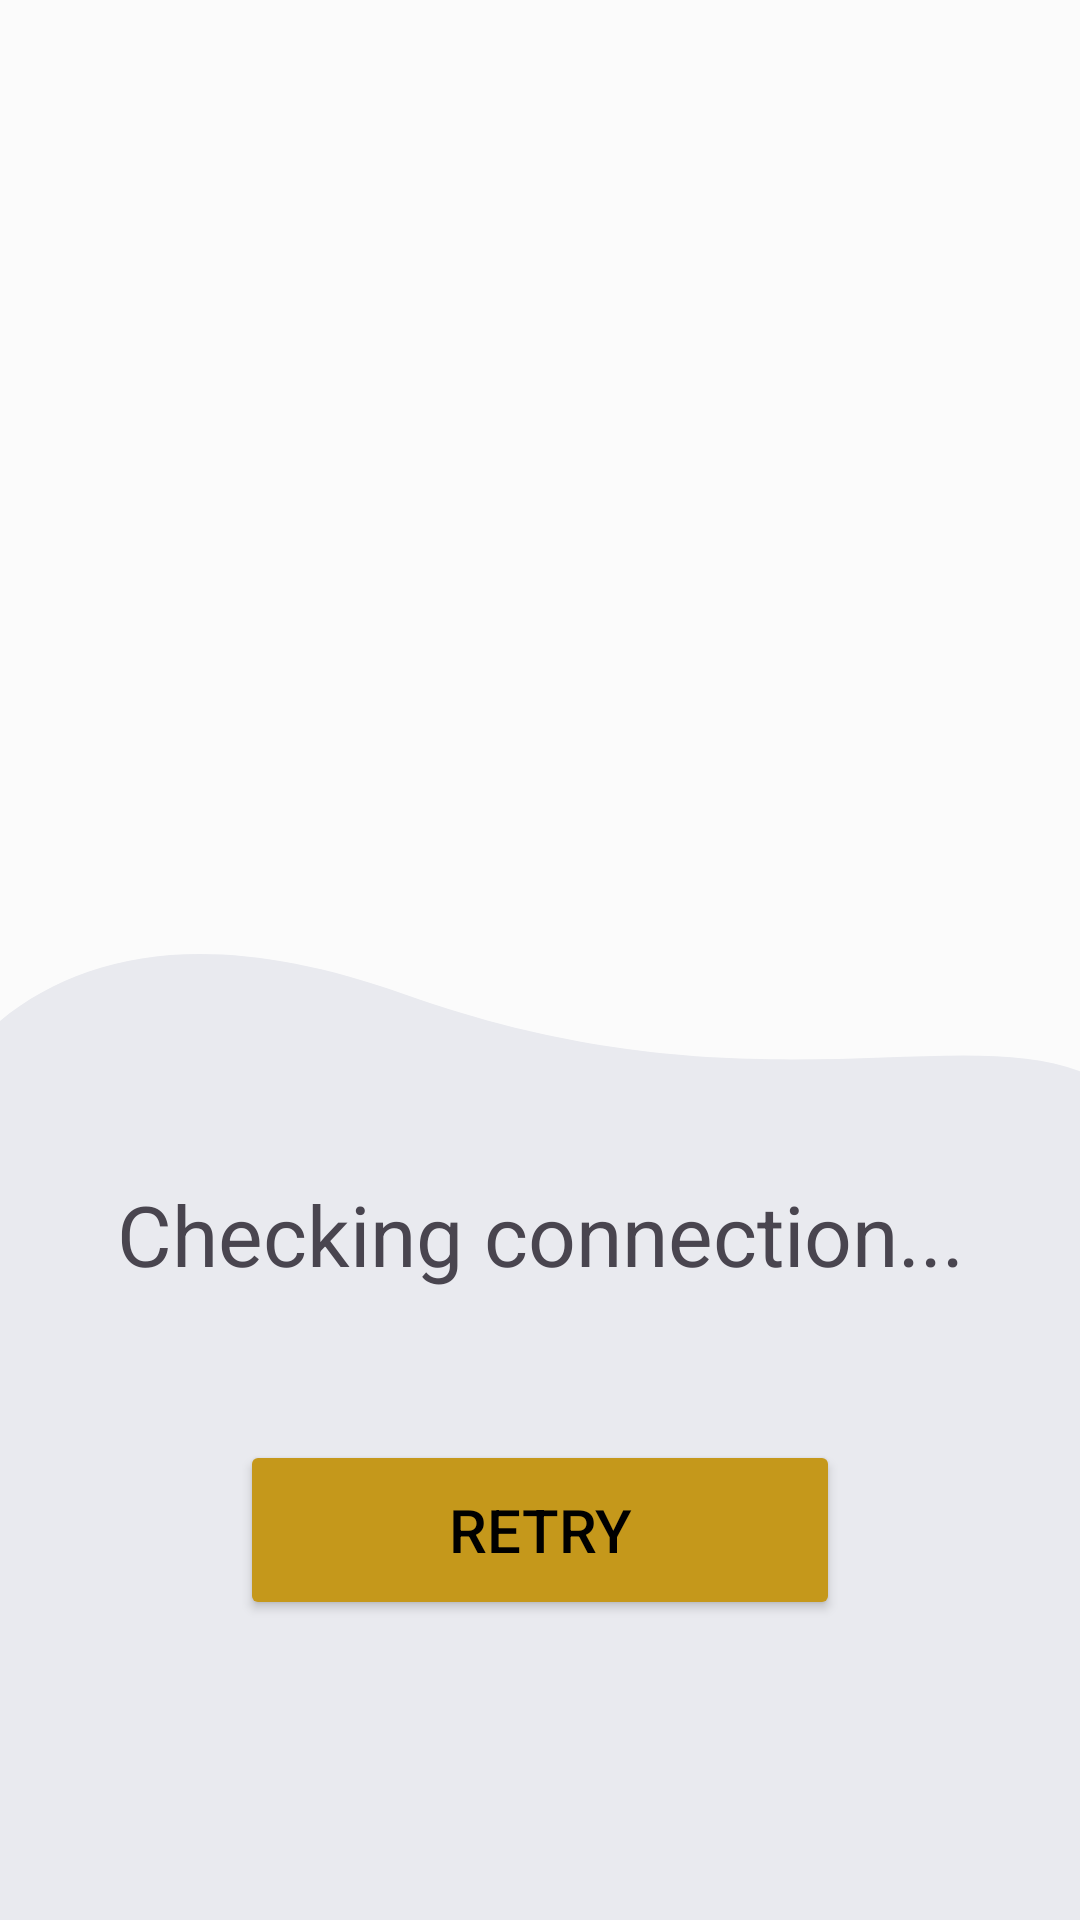

Write the Android layout XML for this screen, with the resource values it uses.
<!-- AndroidManifest.xml: application theme Theme.AcademyAssignment -->
<!-- res/layout/fragment_splash.xml -->
<?xml version="1.0" encoding="utf-8"?>
<androidx.constraintlayout.widget.ConstraintLayout xmlns:android="http://schemas.android.com/apk/res/android"
    xmlns:tools="http://schemas.android.com/tools"
    android:layout_width="match_parent"
    android:layout_height="match_parent"
    xmlns:app="http://schemas.android.com/apk/res-auto"
    android:background="@drawable/no_connection_bg"
    tools:context=".splash.SplashFragment">


    <TextView
        android:id="@+id/connection_status_text"
        android:layout_width="wrap_content"
        android:layout_height="wrap_content"
        android:text="Checking connection..."
        android:textSize="28sp"
        app:layout_constraintStart_toStartOf="parent"
        app:layout_constraintEnd_toEndOf="parent"
        app:layout_constraintBottom_toBottomOf="parent"
        android:layout_marginBottom="210dp">

    </TextView>


    <Button
        android:id="@+id/retry_connection_button"
        android:layout_width="200dp"
        android:layout_height="60dp"
        app:layout_constraintStart_toStartOf="parent"
        app:layout_constraintEnd_toEndOf="parent"
        app:layout_constraintBottom_toBottomOf="parent"
        android:layout_marginBottom="100dp"
        android:text="@string/retry_connection_text"
        android:backgroundTint="@color/darker_yellow"
        android:textColor="@color/black"
        android:textSize="20sp"
        tools:text="Retry">
    </Button>

</androidx.constraintlayout.widget.ConstraintLayout>
<!-- resources referenced by this layout -->
<resources>
  <color name="black">#FF000000</color>
  <color name="darker_yellow">#FFC5981B</color>
  <!-- drawable no_connection_bg (drawable) -->
  <vector xmlns:android="http://schemas.android.com/apk/res/android"
      android:width="360dp"
      android:height="640dp"
      android:viewportWidth="360"
      android:viewportHeight="640">
      <group>
          <path
              android:fillColor="#FFFBFBFB"
              android:pathData="M0 0H360V640H0z"/>
          <path
              android:pathData="M53.5 24H306.5V290H53.5z"/>
          <path
              android:fillColor="#FFE9EAEF"
              android:pathData="M414 504.55C414 632.38 294.8 736 147.78 736 0.75 736-54 632.38-54 504.55c0-127.83 50.24-222.7 188.57-173.2 190.69 68.23 263.06-69.28 279.43 173.2Z"/>
          </group>
  </vector>
  <string name="retry_connection_text">Retry</string>
  <style name="Theme.AcademyAssignment" parent="Base.Theme.AcademyAssignment" />
  <style name="Base.Theme.AcademyAssignment" parent="Theme.Material3.DayNight.NoActionBar">
          
          
      </style>
</resources>
